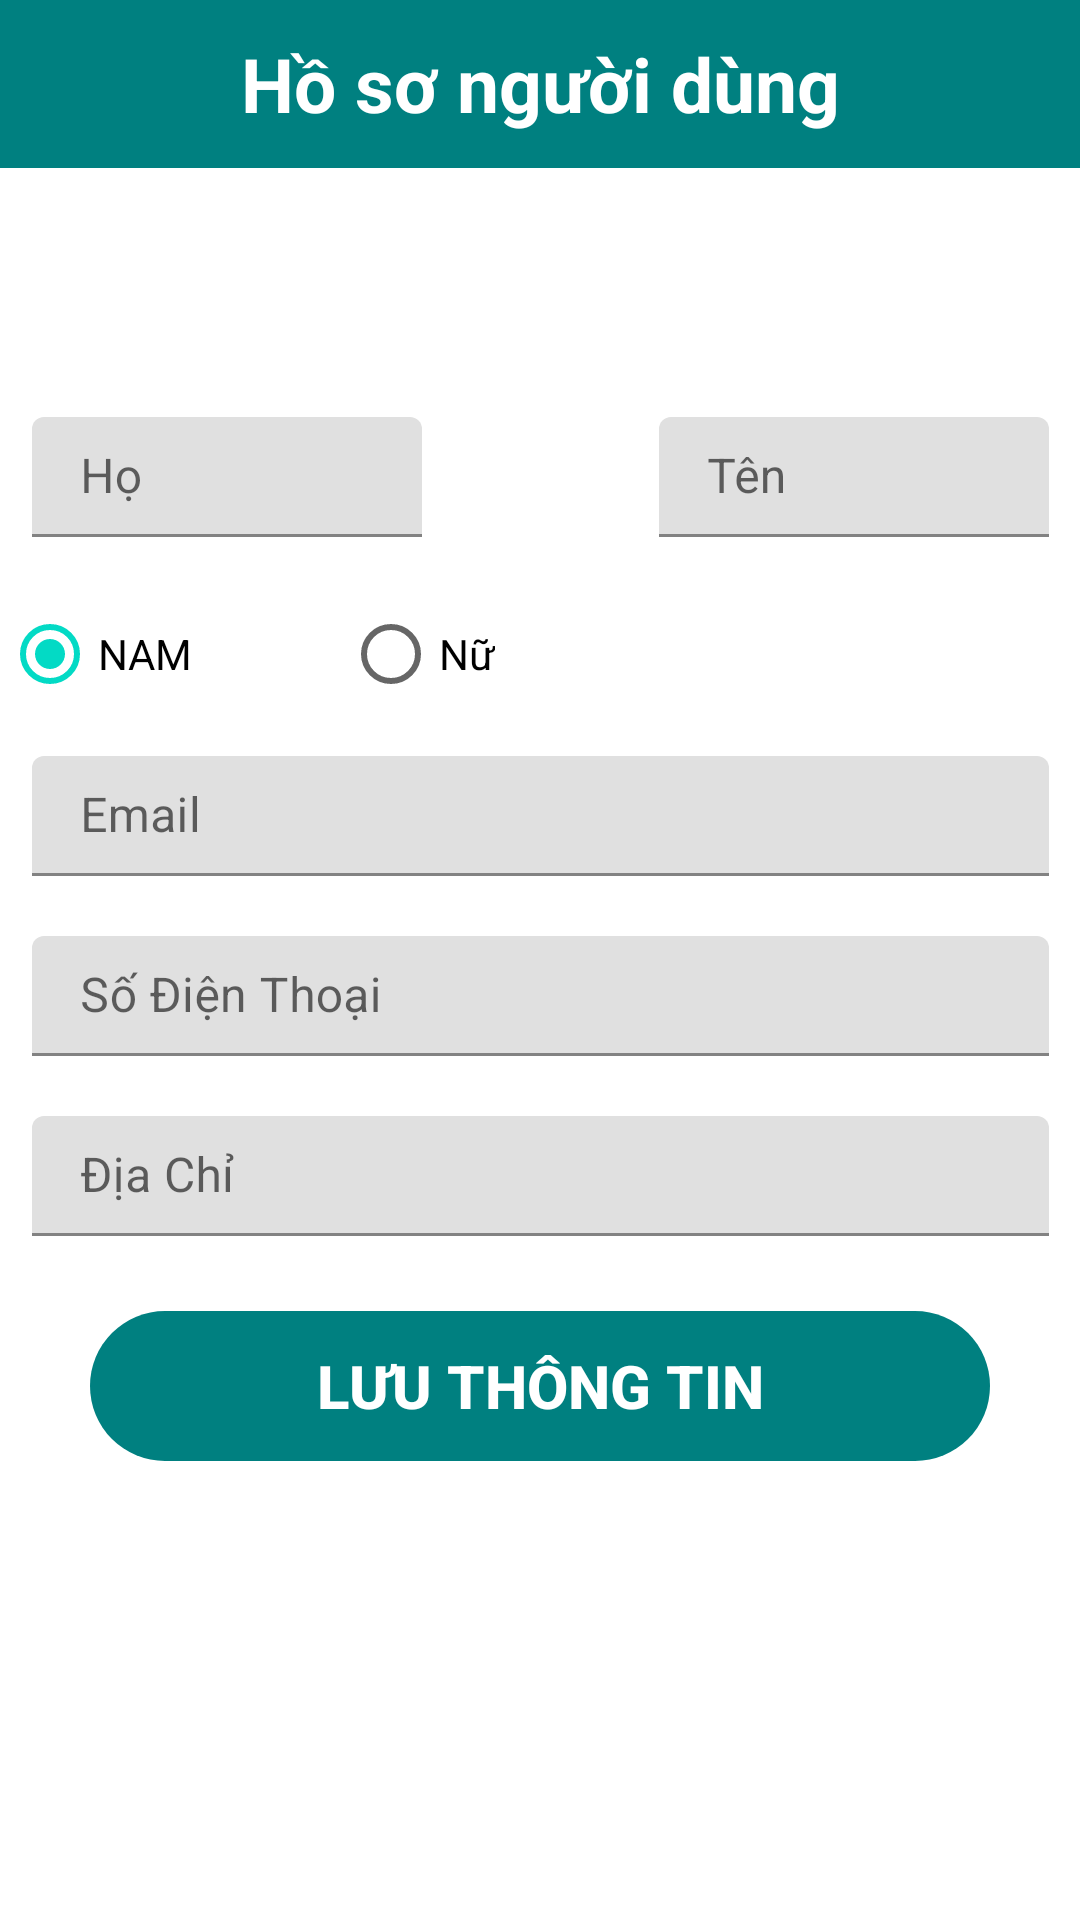

Produce the Android XML layout that renders to this screen, including the resource entries it uses.
<!-- AndroidManifest.xml: application theme Theme.CoffeeSystem.NoActionBar -->
<!-- res/layout/layout_profile_customer.xml -->
<?xml version="1.0" encoding="utf-8"?>
<androidx.constraintlayout.widget.ConstraintLayout xmlns:android="http://schemas.android.com/apk/res/android"
    xmlns:app="http://schemas.android.com/apk/res-auto"
    xmlns:tools="http://schemas.android.com/tools"
    android:layout_width="match_parent"
    android:layout_height="match_parent">

    <androidx.appcompat.widget.Toolbar
        android:id="@+id/toolbar"
        android:layout_width="match_parent"
        android:layout_height="wrap_content"
        android:background="?attr/colorPrimary"
        android:minHeight="?attr/actionBarSize"
        android:theme="?attr/actionBarTheme"
        app:layout_constraintEnd_toEndOf="parent"
        app:layout_constraintStart_toStartOf="parent"
        app:layout_constraintTop_toTopOf="parent">
        <TextView
            android:id="@+id/toolbar_title"
            android:layout_width="wrap_content"
            android:layout_height="wrap_content"
            android:layout_gravity="center"
            android:text="Hồ sơ người dùng"
            android:textColor="@color/white"
            android:textSize="25sp"
            android:textStyle="bold" />
    </androidx.appcompat.widget.Toolbar>

    <ImageView
        android:id="@+id/imageView"
        android:layout_width="wrap_content"
        android:layout_height="wrap_content"
        android:layout_marginTop="8dp"
        app:layout_constraintEnd_toEndOf="parent"
        app:layout_constraintStart_toStartOf="parent"
        app:layout_constraintTop_toBottomOf="@+id/toolbar"
        tools:srcCompat="@tools:sample/avatars"
        android:paddingTop="20dp"/>

    <LinearLayout
        android:id="@+id/linearLayout"
        android:layout_width="359dp"
        android:layout_height="wrap_content"
        android:layout_gravity="center"
        android:layout_margin="30dp"
        android:orientation="vertical"
        app:layout_constraintBottom_toBottomOf="parent"
        app:layout_constraintEnd_toEndOf="parent"
        app:layout_constraintStart_toStartOf="parent"
        app:layout_constraintTop_toBottomOf="@+id/imageView"
        app:layout_constraintVertical_bias="0.074">

        <LinearLayout
            android:layout_width="match_parent"
            android:layout_height="wrap_content"
            android:layout_margin="10dp"
            android:orientation="horizontal">

            <com.google.android.material.textfield.TextInputLayout
                android:id="@+id/til_last_name"
                android:layout_width="wrap_content"
                android:layout_height="wrap_content"
                android:layout_weight="1">

                <EditText
                    android:id="@+id/edittext_lastname"
                    android:layout_width="130dp"
                    android:layout_height="40dp"
                    android:hint="Họ"
                    android:maxLength="20"
                    android:inputType="textPersonName"
                    android:singleLine="true" />
            </com.google.android.material.textfield.TextInputLayout>

            <com.google.android.material.textfield.TextInputLayout
                android:id="@+id/til_first_name"
                android:layout_width="wrap_content"
                android:layout_height="wrap_content"
                android:layout_weight="1">

                <EditText
                    android:id="@+id/edittext_firstname"
                    android:layout_width="130dp"
                    android:layout_height="40dp"
                    android:layout_gravity="right"
                    android:hint="Tên"
                    android:maxLength="20"
                    android:inputType="textPersonName"
                    android:singleLine="true" />
            </com.google.android.material.textfield.TextInputLayout>


        </LinearLayout>
        <RadioGroup
            android:layout_width="match_parent"
            android:layout_height="wrap_content"
            android:layout_marginTop="5dp"
            android:orientation="horizontal">

            <RadioButton
                android:id="@+id/radiobutton_male"
                android:layout_width="wrap_content"
                android:layout_height="wrap_content"
                android:checked="true"
                android:text="NAM" />

            <RadioButton
                android:id="@+id/radiobutton_female"
                android:layout_width="wrap_content"
                android:layout_height="wrap_content"
                android:layout_marginLeft="50dp"
                android:text="Nữ" />
        </RadioGroup>

        <com.google.android.material.textfield.TextInputLayout
            android:id="@+id/til_email"
            android:layout_width="match_parent"
            android:layout_height="wrap_content"
            android:layout_margin="10dp">

            <EditText
                android:id="@+id/edittext_email"
                android:enabled="false"
                android:layout_width="match_parent"
                android:layout_height="40dp"
                android:maxLength="50"
                android:hint="Email"
                android:singleLine="true" />
        </com.google.android.material.textfield.TextInputLayout>

        <com.google.android.material.textfield.TextInputLayout
            android:id="@+id/til_phone"
            android:layout_width="match_parent"
            android:layout_height="wrap_content"
            android:layout_margin="10dp">

            <EditText
                android:id="@+id/edittext_phone"
                android:layout_width="match_parent"
                android:layout_height="40dp"
                android:hint="Số Điện Thoại"
                android:inputType="number"
                android:singleLine="true" />
        </com.google.android.material.textfield.TextInputLayout>

        <com.google.android.material.textfield.TextInputLayout
            android:id="@+id/til_address"
            android:layout_width="match_parent"
            android:layout_height="wrap_content"
            android:layout_margin="10dp">

            <EditText
                android:id="@+id/edittext_address"
                android:layout_width="match_parent"
                android:layout_height="40dp"
                android:hint="Địa Chỉ"
                android:maxLength="1000"
                android:singleLine="true">
            </EditText>
        </com.google.android.material.textfield.TextInputLayout>

    </LinearLayout>

    <androidx.appcompat.widget.AppCompatButton
        android:id="@+id/button_edit_profile"
        android:layout_width="match_parent"
        android:layout_height="50dp"
        android:layout_gravity="center"
        android:layout_marginLeft="30dp"
        android:layout_marginTop="15dp"
        android:layout_marginRight="30dp"
        android:enabled="false"
        android:text="Lưu Thông Tin"
        android:textStyle="bold"
        android:textColor="@color/white"
        android:background="@drawable/custom_button"
        android:textSize="20sp"
        app:layout_constraintEnd_toEndOf="parent"
        app:layout_constraintHorizontal_bias="0.497"
        app:layout_constraintStart_toStartOf="parent"
        app:layout_constraintTop_toBottomOf="@+id/linearLayout">
    </androidx.appcompat.widget.AppCompatButton>

</androidx.constraintlayout.widget.ConstraintLayout>
<!-- resources referenced by this layout -->
<resources>
  <color name="white">#FFFFFFFF</color>
  <!-- drawable custom_button (drawable) -->
  <?xml version="1.0" encoding="utf-8"?>
  <shape
      xmlns:android="http://schemas.android.com/apk/res/android"
      android:shape="rectangle">
      <solid
          android:color="@color/DarkCyan">
      </solid>
      <corners
          android:radius="30dp">
      </corners>
      <size
          android:height="30dp"
          android:width="50dp">
      </size>
      <stroke
          android:color="@color/black">
      </stroke>
  </shape>
  <style name="Theme.CoffeeSystem.NoActionBar">
          <item name="windowActionBar">false</item>
          <item name="windowNoTitle">true</item>
      </style>
  <color name="DarkCyan">#008080</color>
  <color name="black">#FF000000</color>
</resources>
